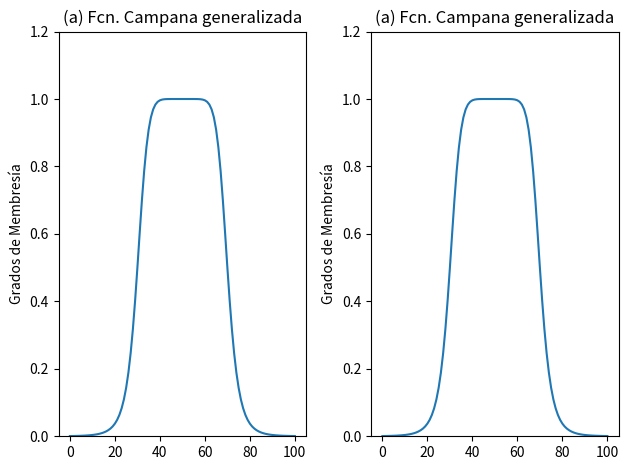

Write Python code to recreate this figure.
# Plantilla en donde se utilizan dos bibliotecas
# para generar los datos del Universo de Discurso,
# calcular una función de membresía y graficarla
# utilizando títulos y sub ventanas.
# Virgilio LM - Jun-2025

import numpy as np
import matplotlib.pyplot as plt

# Definición de la función de membresía campana generalizada
def gbell_mf(x, a, b, c):
    return 1 / (1 + np.abs((x - c) / a) ** (2 * b))

# Datos
x = np.arange(0, 101)
mf = gbell_mf(x, a=20, b=4, c=50)

# Gráfica
plt.subplot(1, 2, 1)
plt.plot(x, mf)
plt.ylim(0, 1.2)
plt.ylabel('Grados de Membresía')
plt.title('(a) Fcn. Campana generalizada')
plt.xticks([0, 20, 40, 60, 80, 100])


plt.subplot(1, 2, 2)
plt.plot(x, mf)
plt.ylim(0, 1.2)
plt.ylabel('Grados de Membresía')
plt.title('(a) Fcn. Campana generalizada')
plt.xticks([0, 20, 40, 60, 80, 100])

plt.tight_layout()
plt.show()
